Dataset: snake-gourd-leaf-disease-prediction (GitHub, Reyad02/snake-gourd-leaf-disease-prediction). Classes: anthracnose, healthy, yellow.

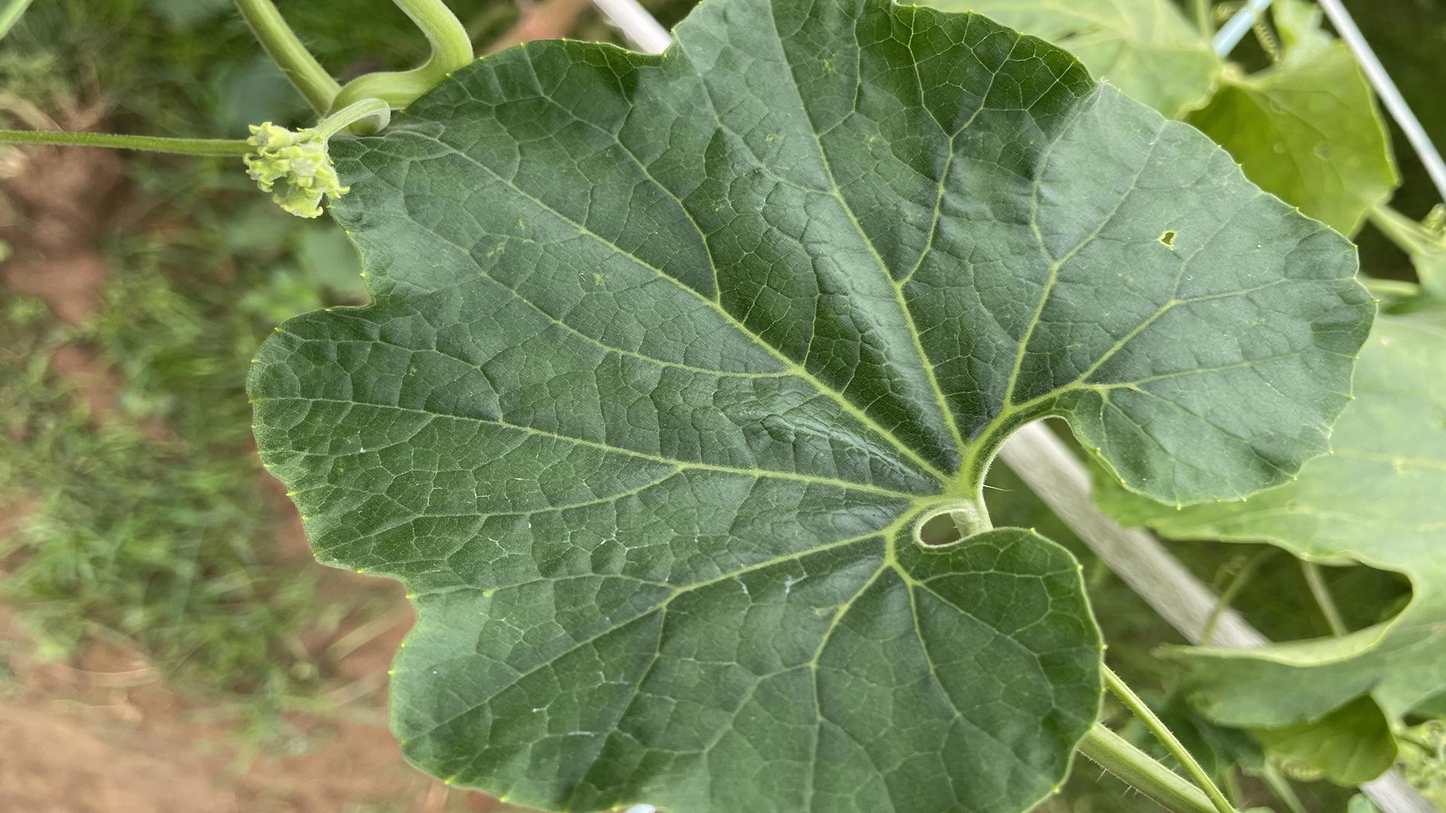
Label: healthy

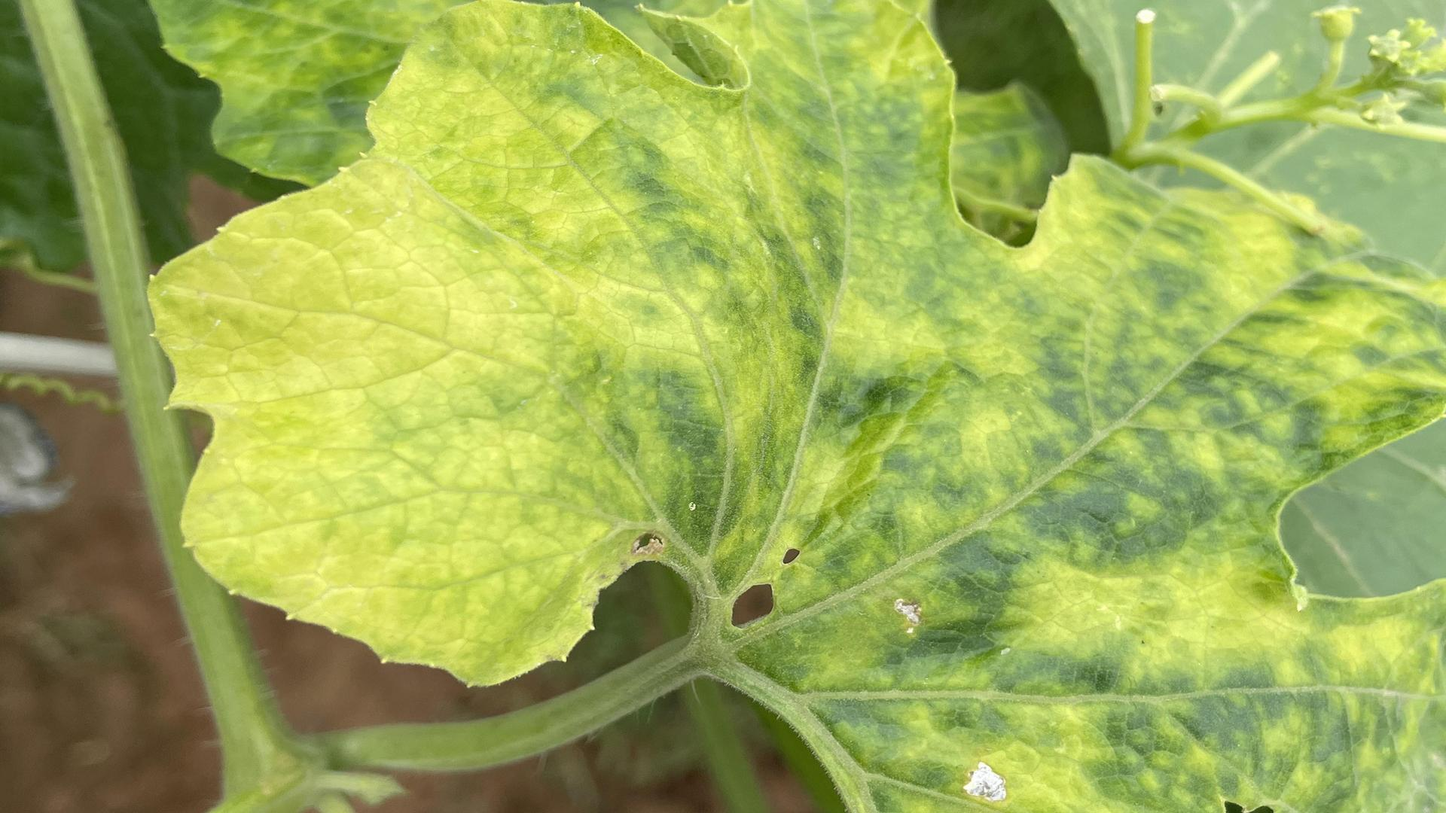
Label: yellow

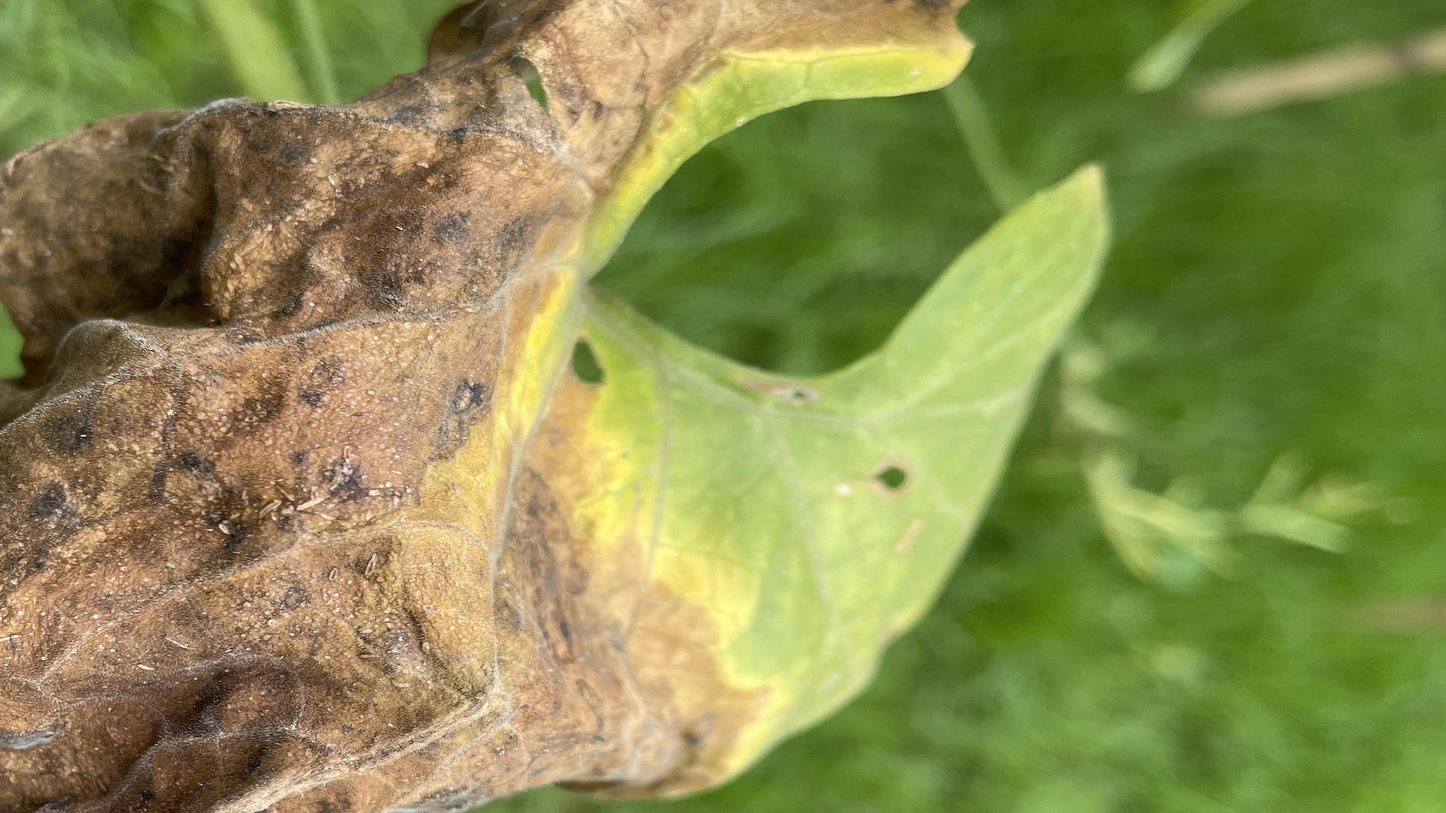
Label: anthracnose

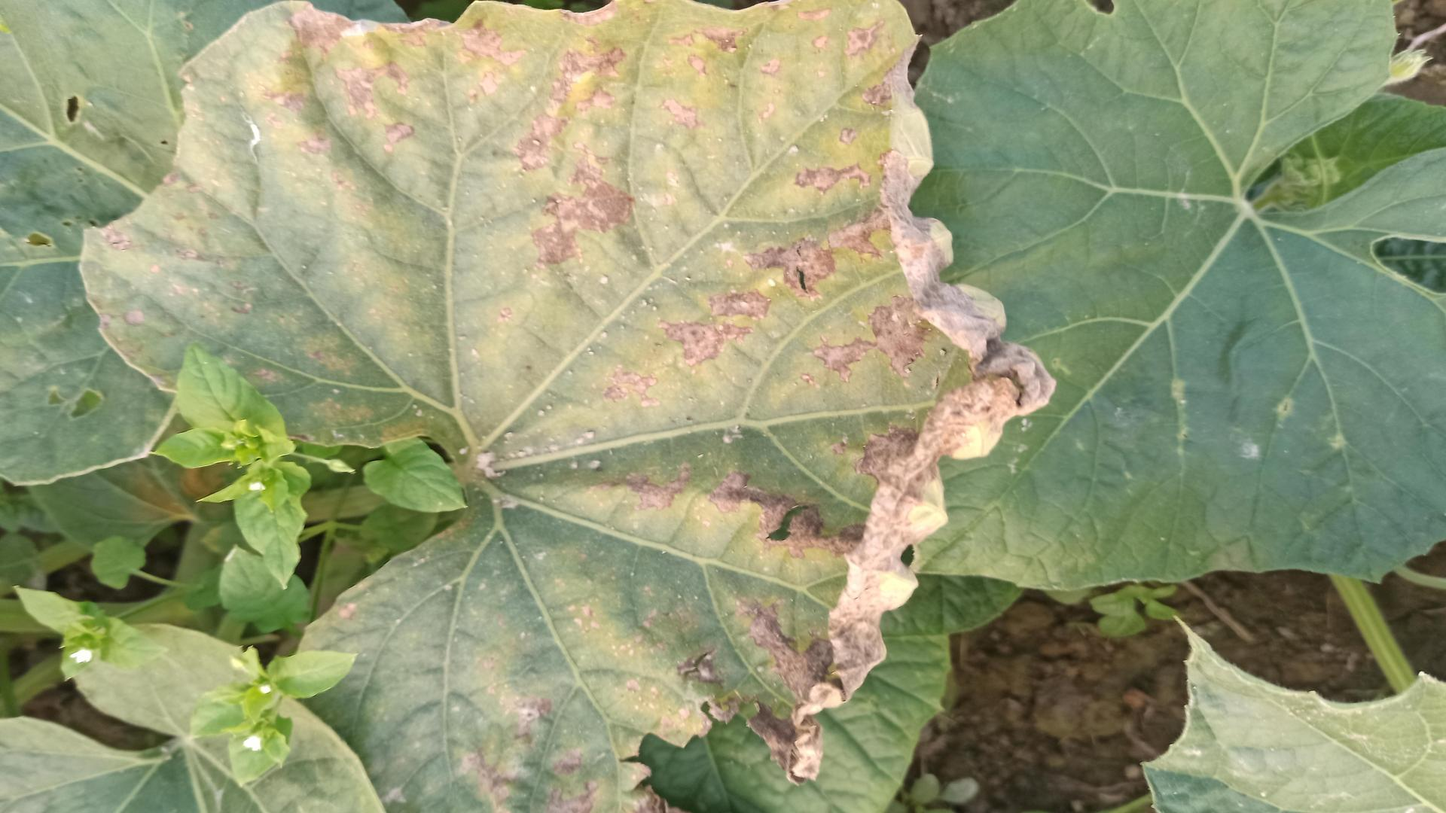
Label: anthracnose

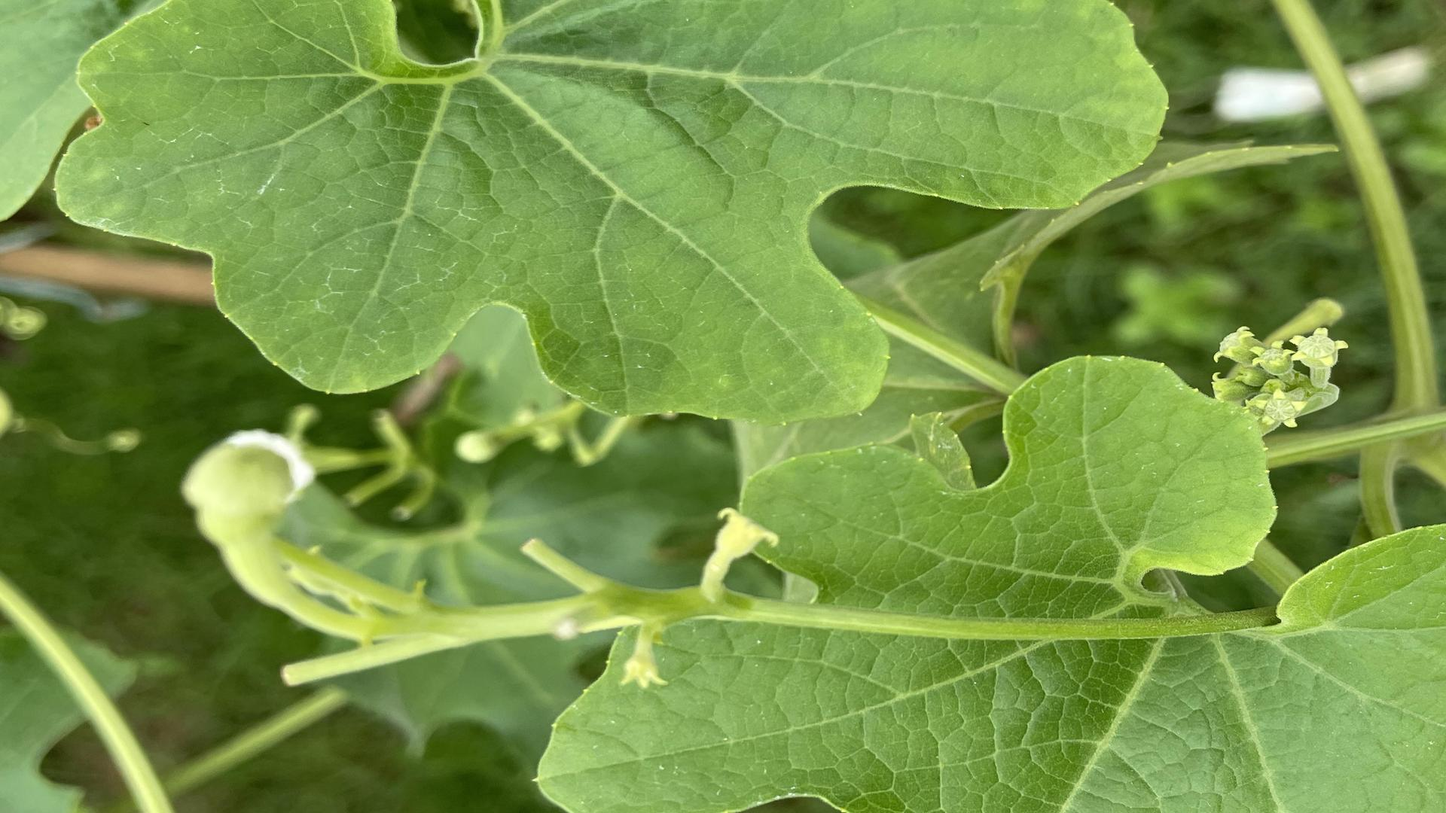
Label: healthy

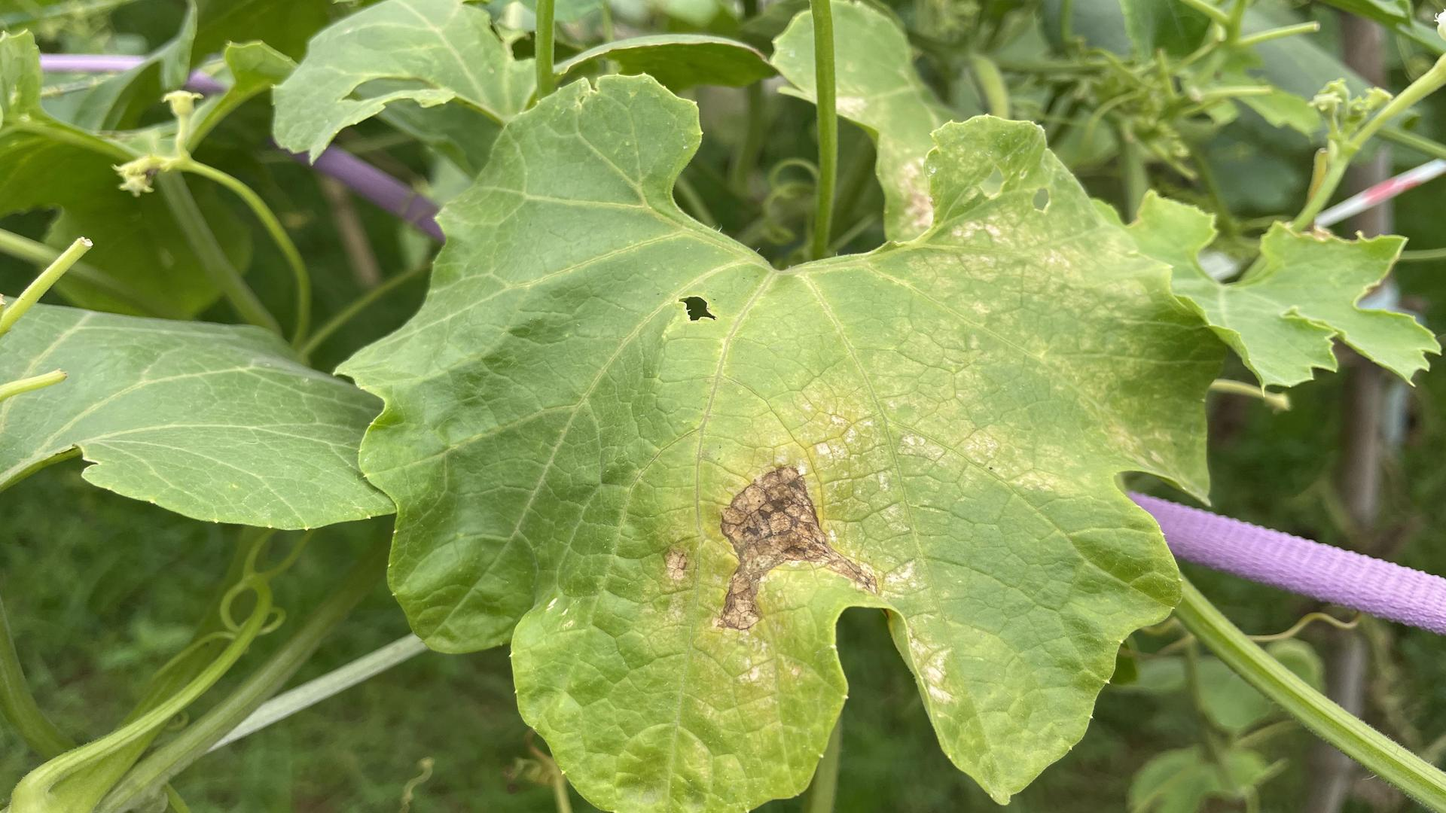
Label: yellow
